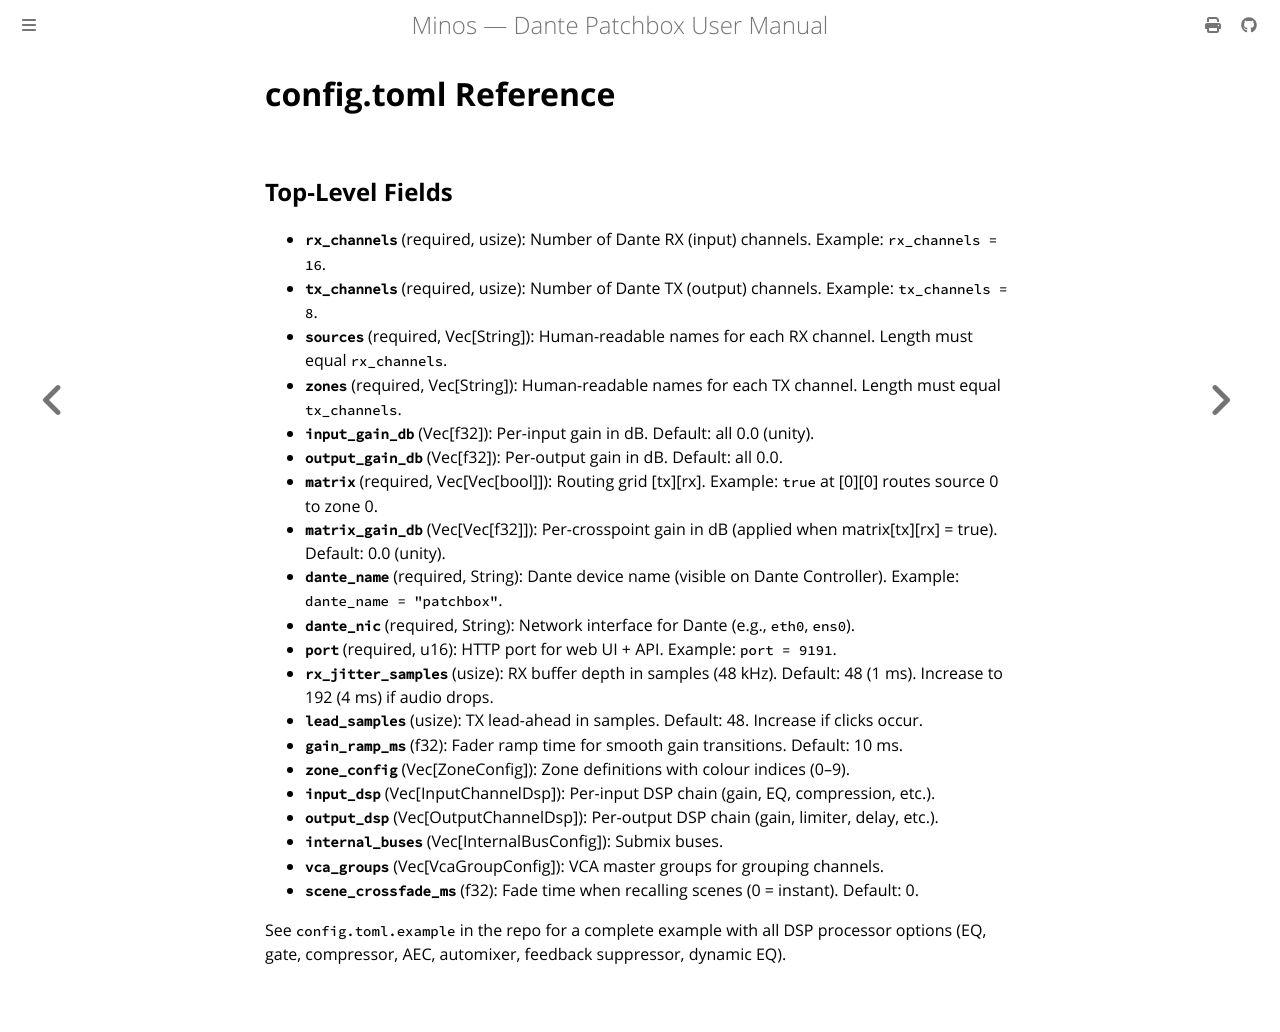

repository: legopc/Minos · page: config/toml.html · generator: mdbook

# config.toml Reference

## Top-Level Fields

- **`rx_channels`** (required, usize): Number of Dante RX (input) channels. Example: `rx_channels = 16`.
- **`tx_channels`** (required, usize): Number of Dante TX (output) channels. Example: `tx_channels = 8`.
- **`sources`** (required, Vec[String]): Human-readable names for each RX channel. Length must equal `rx_channels`.
- **`zones`** (required, Vec[String]): Human-readable names for each TX channel. Length must equal `tx_channels`.
- **`input_gain_db`** (Vec[f32]): Per-input gain in dB. Default: all 0.0 (unity).
- **`output_gain_db`** (Vec[f32]): Per-output gain in dB. Default: all 0.0.
- **`matrix`** (required, Vec[Vec[bool]]): Routing grid [tx][rx]. Example: `true` at [0][0] routes source 0 to zone 0.
- **`matrix_gain_db`** (Vec[Vec[f32]]): Per-crosspoint gain in dB (applied when matrix[tx][rx] = true). Default: 0.0 (unity).
- **`dante_name`** (required, String): Dante device name (visible on Dante Controller). Example: `dante_name = "patchbox"`.
- **`dante_nic`** (required, String): Network interface for Dante (e.g., `eth0`, `ens0`).
- **`port`** (required, u16): HTTP port for web UI + API. Example: `port = 9191`.
- **`rx_jitter_samples`** (usize): RX buffer depth in samples (48 kHz). Default: 48 (1 ms). Increase to 192 (4 ms) if audio drops.
- **`lead_samples`** (usize): TX lead-ahead in samples. Default: 48. Increase if clicks occur.
- **`gain_ramp_ms`** (f32): Fader ramp time for smooth gain transitions. Default: 10 ms.
- **`zone_config`** (Vec[ZoneConfig]): Zone definitions with colour indices (0–9).
- **`input_dsp`** (Vec[InputChannelDsp]): Per-input DSP chain (gain, EQ, compression, etc.).
- **`output_dsp`** (Vec[OutputChannelDsp]): Per-output DSP chain (gain, limiter, delay, etc.).
- **`internal_buses`** (Vec[InternalBusConfig]): Submix buses.
- **`vca_groups`** (Vec[VcaGroupConfig]): VCA master groups for grouping channels.
- **`scene_crossfade_ms`** (f32): Fade time when recalling scenes (0 = instant). Default: 0.

See `config.toml.example` in the repo for a complete example with all DSP processor options (EQ, gate, compressor, AEC, automixer, feedback suppressor, dynamic EQ).
